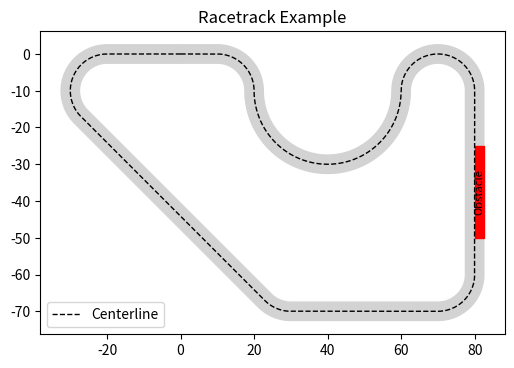

Generate this figure with matplotlib:
import numpy as np
import matplotlib.pyplot as plt
from matplotlib.patches import Polygon



class RaceTrack :
    def __init__(self):
        
        self.width = 5.0
        self.centerline, self.heading = self.generate_track()
        
        self.s           = np.linspace(0, 1, len(self.centerline))
        self.ds          = np.linalg.norm(np.diff(self.centerline, axis=0), axis=1)
        self.curvature   = np.diff(self.heading) / self.ds
        self.curvature   = np.hstack((self.curvature, self.curvature[-1]))
        self.road_length = np.sum(self.ds)



    def position(self,s):
        """Get position on the centerline given a normalized arc-length s in [0, 1]."""
        s = np.clip(s, 0, 1)

        x = np.interp(s, self.s, self.centerline[:,0])
        y = np.interp(s, self.s, self.centerline[:,1])

        return np.array([x, y]) 

    def curvature(self,s):
        """Get curvature on the centerline given a normalized arc-length s in [0, 1]."""
        s = np.clip(s, 0, 1)

        k = np.interp(s, self.s, self.curvature)

        return k

    def _heading(self,s):
        """Get heading on the centerline given a normalized arc-length s in [0, 1]."""
        s = np.clip(s, 0, 1)

        h = np.interp(s, self.s, self.heading)

        return h
    
    def normal(self,s):
        """Get normal vector on the centerline given a normalized arc-length s in [0, 1]."""
        s = np.clip(s, 0, 1)

        h = self._heading(s)

        n = np.array([-np.sin(h), np.cos(h)])

        return n

    def generate_arc(self,start, heading, direction = "left",radius = 10, spanned_angle = np.pi/2, num_points=500):
            """Generate points along a circular arc."""
            
            theta = np.linspace(0, spanned_angle, num_points)
            
            dd = -1 if direction == "left" else 1

            x     =    radius * (np.sin(theta))
            y     = dd*radius * (np.cos(theta)) - dd*radius

            # rotate coordinates to the heading
            x_rot = x * np.cos(heading) - y * np.sin(heading)
            y_rot = x * np.sin(heading) + y * np.cos(heading)

            # translate to start
            x_final = x_rot + start[0]
            y_final = y_rot + start[1]

            heading = heading - dd*theta
            
            
            return np.column_stack((x_final, y_final)), heading

    def generate_straight(self,start, heading , length , num_points=500):
        """Generate points along a straight line segment."""
        
        length = length
        x = np.linspace(0, length, num_points)
        y = np.zeros(num_points)
        # rotate coordinates to the heading
        x_rot = x * np.cos(heading) - y * np.sin(heading)
        y_rot = x * np.sin(heading) + y * np.cos(heading)
        # translate to start
        x_final = x_rot + start[0]
        y_final = y_rot + start[1]

        heading = heading*np.ones(num_points)


        return np.column_stack((x_final, y_final)), heading
    
    def generate_track(self):
        """Generate a closed-loop track with straight segments + arcs."""
        points  = []
        heading = []

        # Example: rectangle with rounded corners
        n_points = 300

        # Bottom straight
        arc1,heading1 = self.generate_straight(start = np.array([0,0]), heading = 0, length = 10, num_points = n_points)

        points.append(arc1)
        heading.append(heading1)


        # Right turn (quarter circle)
        arc2,heading2 = self.generate_arc(arc1[-1,:], heading = heading1[-1], radius = 10, spanned_angle= np.pi/2, num_points = n_points, direction = "right")
        
        points.append(arc2[1:,:])
        heading.append(heading2[1:])

        arc3,heading3 = self.generate_arc(arc2[-1,:], heading = heading2[-1], radius = 20, spanned_angle= np.pi, num_points = n_points, direction = "left")
        
        points.append(arc3[1:,:])
        heading.append(heading3[1:])

        arc4,heading4 = self.generate_arc(arc3[-1,:], heading = heading3[-1], radius = 10, spanned_angle= np.pi/2, num_points = n_points, direction = "right")
        points.append(arc4[1:,:])
        heading.append(heading4[1:])

        # turn right
        arc5,heading5 = self.generate_arc(arc4[-1,:], heading = heading4[-1], radius = 10, spanned_angle= np.pi/2, num_points = n_points, direction = "right")
        points.append(arc5[1:,:])
        heading.append(heading5[1:])

        # straight 
        arc6,heading6 = self.generate_straight(start = arc5[-1,:], heading = heading5[-1], length = 50, num_points = n_points)
        points.append(arc6[1:,:])
        heading.append(heading6[1:])
        
        # right
        arc7,heading7 = self.generate_arc(arc6[-1,:], heading = heading6[-1], radius = 10, spanned_angle= np.pi/2, num_points = n_points, direction = "right")
        points.append(arc7[1:,:])
        heading.append(heading7[1:])

        # straight
        arc8,heading8 = self.generate_straight(start = arc7[-1,:], heading = heading7[-1], length = 40, num_points = n_points)
        points.append(arc8[1:,:])
        heading.append(heading8[1:])

        # right of 30 degrees
        arc9,heading9 = self.generate_arc(arc8[-1,:], heading = heading8[-1], radius = 10, spanned_angle= np.pi/4, num_points = n_points, direction = "right")
        points.append(arc9[1:,:])
        heading.append(heading9[1:])

        # straight
        arc10,heading10 = self.generate_straight(start = arc9[-1,:], heading = heading9[-1], length = 70.7, num_points = n_points)
        points.append(arc10[1:,:])
        heading.append(heading10[1:])

        # right turn
        arc11,heading11 = self.generate_arc(arc10[-1,:], heading = heading10[-1], radius = 10, spanned_angle= 3/4*np.pi, num_points = n_points, direction = "right")
        points.append(arc11[1:,:])
        heading.append(heading11[1:])

        # straight
        arc12,heading12 = self.generate_straight(start = arc11[-1,:], heading = heading11[-1], length = 20, num_points = n_points)
        points.append(arc12[1:,:])
        heading.append(heading12[1:])

        # Concatenate all segments
        centerline = np.vstack(points)
        heading    = np.hstack(heading)

        return centerline, heading

    def offset_curve(self,curve, offset):
        """Offset a curve left/right by given distance."""
        x, y = curve[:,0], curve[:,1]
        dx = np.gradient(x)
        dy = np.gradient(y)
        length = np.sqrt(dx**2 + dy**2)
        nx, ny = -dy/length, dx/length  # normals
        return np.column_stack((x + offset*nx, y + offset*ny))

    def plot_track(self):
        left_boundary = self.offset_curve(self.centerline, self.width/2)
        right_boundary = self.offset_curve(self.centerline, -self.width/2)

        # Build polygon patch
        road = np.vstack([left_boundary, right_boundary[::-1]])

        fig, ax = plt.subplots(figsize=(6,6))
        ax.add_patch(Polygon(road, closed=True, color="lightgray"))
        ax.plot(self.centerline[:,0], self.centerline[:,1], 'k--', linewidth=1, label="Centerline")
        ax.set_aspect('equal')
        ax.set_title("Racetrack Example")
        ax.legend()

        # plot obstacle patch
        import matplotlib.patches as patches
        obstacle = patches.Rectangle((80, -50), 2.5, 25, linewidth=1, edgecolor='r', facecolor='red')
        ## add text obstacle in vertical center of rectangle
        ax.text(80+1.25, -50+12.5, 'Obstacle', color='black', fontsize=8, ha='center', va='center', rotation=90)
        ax.add_patch(obstacle)

        return ax

if __name__ == "__main__":
    
    RaceTrack().plot_track()
    plt.show()